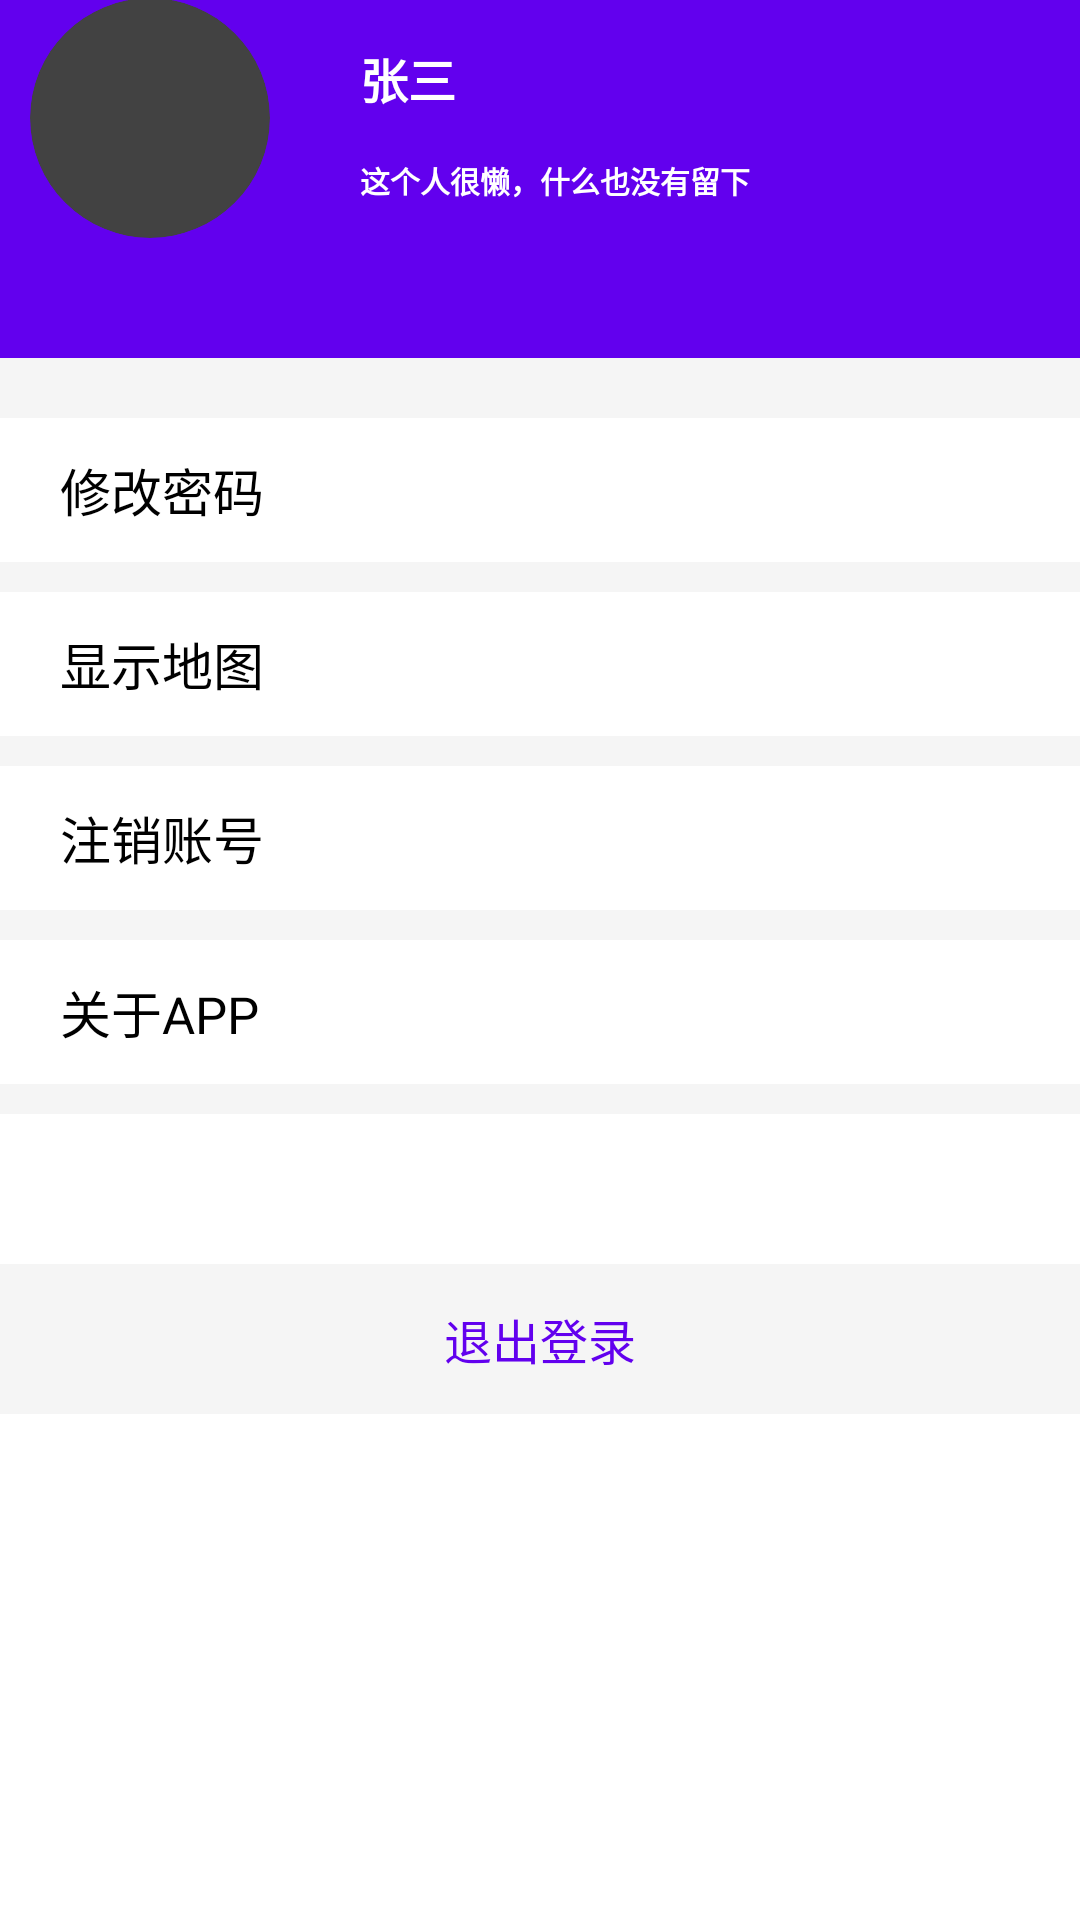

Layout XML and referenced resources for this Android screen:
<!-- AndroidManifest.xml: application theme Theme.Login -->
<!-- res/layout/fragment_mine.xml -->
<?xml version="1.0" encoding="utf-8"?>
<FrameLayout xmlns:android="http://schemas.android.com/apk/res/android"
    xmlns:app="http://schemas.android.com/apk/res-auto"
    xmlns:tools="http://schemas.android.com/tools"
    android:layout_width="match_parent"
    android:layout_height="match_parent"
    android:orientation="vertical"
    tools:context=".fragment.MineFragment">

    
    <RelativeLayout
        android:layout_width="match_parent"
        android:layout_height="match_parent">

        <androidx.appcompat.widget.Toolbar
            android:id="@+id/mine_toolbar"
            android:layout_width="match_parent"
            android:layout_height="?attr/actionBarSize"
            android:background="?attr/colorPrimary"
            app:title="我的主页"
            app:titleTextColor="@color/white" />

        <LinearLayout
            android:id="@+id/my_layout"
            android:layout_width="match_parent"
            android:layout_height="120dp"
            android:layout_below="@id/mine_toolbar"
            android:layout_marginTop="-1dp"
            android:background="@color/colorPrimary"
            android:orientation="horizontal">

            <androidx.cardview.widget.CardView
                android:layout_width="80dp"
                android:layout_height="80dp"
                android:layout_marginLeft="10dp"
                app:cardCornerRadius="40dp">

                <ImageView
                    android:layout_width="match_parent"
                    android:layout_height="match_parent"
                    android:scaleType="centerCrop"
                    android:src="@mipmap/avatar" />
            </androidx.cardview.widget.CardView>

            <LinearLayout
                android:layout_width="match_parent"
                android:layout_height="match_parent"
                android:layout_marginLeft="10dp"
                android:orientation="vertical">

                <EditText
                    android:id="@+id/tv_username1"
                    android:layout_width="wrap_content"
                    android:layout_height="wrap_content"
                    android:layout_marginLeft="20dp"
                    android:layout_marginTop="15dp"
                    android:text="张三"
                    android:textColor="@color/white"
                    android:textSize="16dp"
                    android:textStyle="bold" />

                <EditText
                    android:id="@+id/tv_nickname1"
                    android:layout_width="wrap_content"
                    android:layout_height="wrap_content"
                    android:layout_marginLeft="20dp"
                    android:layout_marginTop="15dp"
                    android:layout_marginBottom="15dp"
                    android:text="这个人很懒，什么也没有留下"
                    android:textColor="@color/white"
                    android:textSize="10dp"
                    android:textStyle="bold" />
            </LinearLayout>


        </LinearLayout>
        <View
            android:id="@+id/my_view0"
            android:layout_width="match_parent"
            android:layout_height="20dp"
            android:layout_below="@+id/my_layout"
            android:background="#f5f5f5"/>

        <RelativeLayout
            android:id="@+id/modifyPassword"
            android:layout_width="match_parent"
            android:layout_height="48dp"
            android:layout_below="@+id/my_view0"
            android:layout_marginTop="0dp"
            android:paddingLeft="10dp"
            android:paddingRight="10dp">

            <TextView
                android:layout_width="wrap_content"
                android:layout_height="wrap_content"
                android:layout_centerVertical="true"
                android:paddingLeft="10dp"
                android:text="修改密码"
                android:textSize="17sp" />

            <ImageView
                android:layout_width="wrap_content"
                android:layout_height="wrap_content"
                android:layout_alignParentRight="true"
                android:layout_centerVertical="true"
                android:layout_marginLeft="10dp"
                android:layout_marginRight="10dp"
                android:src="@drawable/ic_baseline_arrow_forward_ios_24" />
        </RelativeLayout>

        <View
            android:id="@+id/my_view2"
            android:layout_width="match_parent"
            android:layout_height="10dp"
            android:layout_below="@+id/modifyPassword"
            android:background="#f5f5f5"/>

        <RelativeLayout
            android:id="@+id/my_map"
            android:layout_width="match_parent"
            android:layout_height="48dp"
            android:layout_below="@+id/my_view2"
            android:paddingLeft="10dp"
            android:paddingRight="10dp">

            <TextView
                android:layout_width="wrap_content"
                android:layout_height="wrap_content"
                android:layout_centerVertical="true"
                android:paddingLeft="10dp"
                android:text="显示地图"
                android:textSize="17sp" />

            <ImageView
                android:layout_width="wrap_content"
                android:layout_height="wrap_content"
                android:layout_alignParentRight="true"
                android:layout_centerVertical="true"
                android:layout_marginLeft="10dp"
                android:layout_marginRight="10dp"
                android:src="@drawable/ic_baseline_arrow_forward_ios_24" />
        </RelativeLayout>
        <View
            android:id="@+id/my_view4"
            android:layout_width="match_parent"
            android:layout_height="10dp"
            android:layout_below="@+id/my_map"
            android:background="#f5f5f5"/>

        <RelativeLayout
            android:id="@+id/cancel_account"
            android:layout_width="match_parent"
            android:layout_height="48dp"
            android:layout_below="@+id/my_view4"
            android:paddingLeft="10dp"
            android:clickable="true"
            android:onClick="onClickCancelAccount"
            android:paddingRight="10dp">

            <TextView
                android:layout_width="wrap_content"
                android:layout_height="wrap_content"
                android:layout_centerVertical="true"
                android:paddingLeft="10dp"
                android:text="注销账号"
                android:textSize="17sp" />

            <ImageView
                android:layout_width="wrap_content"
                android:layout_height="wrap_content"
                android:layout_alignParentRight="true"
                android:layout_centerVertical="true"
                android:layout_marginLeft="10dp"
                android:layout_marginRight="10dp"
                android:src="@drawable/ic_baseline_arrow_forward_ios_24" />
        </RelativeLayout>
        <View
            android:id="@+id/my_view6"
            android:layout_width="match_parent"
            android:layout_height="10dp"
            android:layout_below="@+id/cancel_account"
            android:background="#f5f5f5"/>

        <RelativeLayout
            android:id="@+id/about_app"
            android:layout_width="match_parent"
            android:layout_height="48dp"
            android:layout_below="@+id/my_view6"
            android:paddingLeft="10dp"
            android:paddingRight="10dp">

            <TextView
                android:layout_width="wrap_content"
                android:layout_height="wrap_content"
                android:layout_centerVertical="true"
                android:paddingLeft="10dp"
                android:text="关于APP"
                android:textSize="17sp" />

            <ImageView
                android:layout_width="wrap_content"
                android:layout_height="wrap_content"
                android:layout_alignParentRight="true"
                android:layout_centerVertical="true"
                android:layout_marginLeft="10dp"
                android:layout_marginRight="10dp"
                android:src="@drawable/ic_baseline_arrow_forward_ios_24" />
        </RelativeLayout>

        <View
            android:id="@+id/my_view8"
            android:layout_width="match_parent"
            android:layout_height="10dp"
            android:layout_below="@+id/about_app"
            android:background="#f5f5f5" />

        <View
            android:id="@+id/my_view9"
            android:layout_width="match_parent"
            android:layout_height="50dp"
            android:layout_below="@+id/my_view8"
            android:background="@color/white" />

        <TextView
            android:id="@+id/logOut"
            android:layout_width="match_parent"
            android:layout_height="50dp"
            android:layout_below="@+id/my_view9"
            android:background="#f5f5f5"
            android:gravity="center"
            android:text="退出登录"
            android:textColor="@color/colorPrimary"
            android:textSize="16sp" />
    </RelativeLayout>
</FrameLayout>
<!-- resources referenced by this layout -->
<resources>

  <!-- not gathered from this repository: default colours our renderer supplied (Android Studio template values) -->
  <color name="white">#FFFFFFFF</color>
  <color name="colorPrimary">#FF6200EE</color>
</resources>
